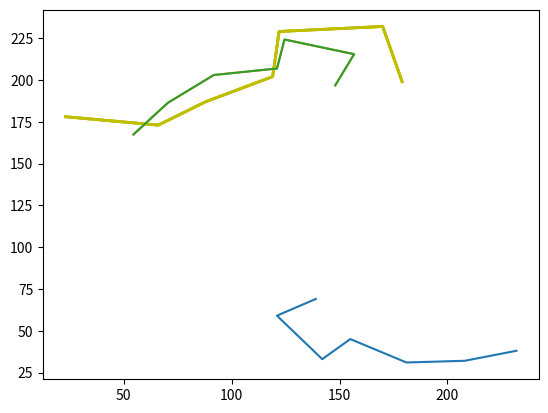

Source code (Python):
#!/usr/bin/env python3

import numpy as np


"""
The implementation of umeyama alignment in evo and the calling:
(1)Calling in `evo/core/trajectory.py`

        if n == -1:
            r_a, t_a, s = geometry.umeyama_alignment(self.positions_xyz.T,
                                                     traj_ref.positions_xyz.T,
                                                     with_scale)
        else:
            r_a, t_a, s = geometry.umeyama_alignment(
                self.positions_xyz[:n, :].T, traj_ref.positions_xyz[:n, :].T,
                with_scale)

(2)Implementation in `evo/core/geometry.py` is shown as following:
Same(but reverse) with the second implementation.
"""
import typing

UmeyamaResult = typing.Tuple[np.ndarray, np.ndarray, float]

def umeyama_alignment(x: np.ndarray, y: np.ndarray,
                      with_scale: bool = False) -> UmeyamaResult:
    """
    Computes the least squares solution parameters of an Sim(m) matrix
    that minimizes the distance between a set of registered points.
    Umeyama, Shinji: Least-squares estimation of transformation parameters
                     between two point patterns. IEEE PAMI, 1991
    :param x: mxn matrix of points, m = dimension, n = nr. of data points
    :param y: mxn matrix of points, m = dimension, n = nr. of data points
    :param with_scale: set to True to align also the scale (default: 1.0 scale)
    :return: r, t, c - rotation matrix, translation vector and scale factor

    Transformation: error = min||x_b - (c R x_a +t)||
    """
    if x.shape != y.shape:
        print("Data matrices must have the same shape")

    # m = dimension, n = nr. of data points
    m, n = x.shape

    mean_x = x.mean(axis=1)
    mean_y = y.mean(axis=1)

    # variance
    sigma_x = 1.0 / n * (np.linalg.norm(x - mean_x[:, np.newaxis])**2)

    # covariance matrix
    outer_sum = np.zeros((m, m))
    for i in range(n):
        outer_sum += np.outer((y[:, i] - mean_y), (x[:, i] - mean_x))
    cov_xy = np.multiply(1.0 / n, outer_sum)

    # SVD
    u, d, v = np.linalg.svd(cov_xy)
    if np.count_nonzero(d > np.finfo(d.dtype).eps) < m - 1:
        print("Degenerate covariance rank, Umeyama alignment is not possible")

    # S matrix
    s = np.eye(m)
    if np.linalg.det(u) * np.linalg.det(v) < 0.0:
        # Ensure a RHS coordinate system (Kabsch algorithm).
        s[m - 1, m - 1] = -1

    # rotation, eq. 40
    r = u.dot(s).dot(v)

    # scale & translation, eq. 42 and 41
    c = 1 / sigma_x * np.trace(np.diag(d).dot(s)) if with_scale else 1.0
    t = mean_y - np.multiply(c, r.dot(mean_x))

    return r, t, c

# method2
def kabsch_umeyama(A, B, with_scale: bool = False):
    """
    References
    - [Umeyama's paper](http://edge.cs.drexel.edu/Dmitriy/Matching_and_Metrics/Umeyama/um.pdf)
    -[Raw introducation adn implementation](https://zpl.fi/aligning-point-patterns-with-kabsch-umeyama-algorithm/)
    - [CarloNicolini's python implementation](https://gist.github.com/CarloNicolini/7118015)
    Transformation
        error = min||x_b - (c R x_a +t)||
        """

    assert A.shape == B.shape
    n, m = A.shape

    EA = np.mean(A, axis=0)
    EB = np.mean(B, axis=0)
    VarA = np.mean(np.linalg.norm(A - EA, axis=1) ** 2)

    H = ((A - EA).T @ (B - EB)) / n
    U, D, VT = np.linalg.svd(H)
    d = np.sign(np.linalg.det(U) * np.linalg.det(VT))
    S = np.diag([1] * (m - 1) + [d])

    R = U @ S @ VT
    c = VarA / np.trace(np.diag(D) @ S) if with_scale else 1.0
    t = EA - c * R @ EB

    return R, t, c

def main():
    """
    Simulation data.
    """

    import matplotlib.pyplot as plt

    A = np.array([[ 23, 178],
                [ 66, 173],
                [ 88, 187],
                [119, 202],
                [122, 229],
                [170, 232],
                [179, 199]])
    B = np.array([[232, 38],
                [208, 32],
                [181, 31],
                [155, 45],
                [142, 33],
                [121, 59],
                [139, 69]])

    R, t, c = kabsch_umeyama(A, B)
    # print("R,c,t = :\n", end=' ')
    # # print(R, c, t)
    # print(R)
    # print(t)
    # print(c)

    plt.plot(A[:,0], A[:,1], 'y-', label='y=f(x)', linewidth=2)
    # plt.show()
    plt.plot(B[:,0], B[:,1])
    plt.show()

    B_new = np.array([t + c * R @ b for b in B])

    # Plot
    plt.plot(A[:,0], A[:,1], 'y-', label='y=f(x)', linewidth=2)
    # plt.show()
    plt.plot(B_new[:,0], B_new[:,1])
    plt.show()

    R, t, c = umeyama_alignment(B.T, A.T) # same with 2
    B_new = np.array([t + c * R @ b for b in B])
    A_new = np.array([t + c * R @ b for b in A])

    # Plot
    plt.plot(A[:,0], A[:,1], 'y-', label='y=f(x)', linewidth=2)

    plt.plot(B_new[:,0], B_new[:,1])

    plt.show()


if __name__ == '__main__':
    main()
